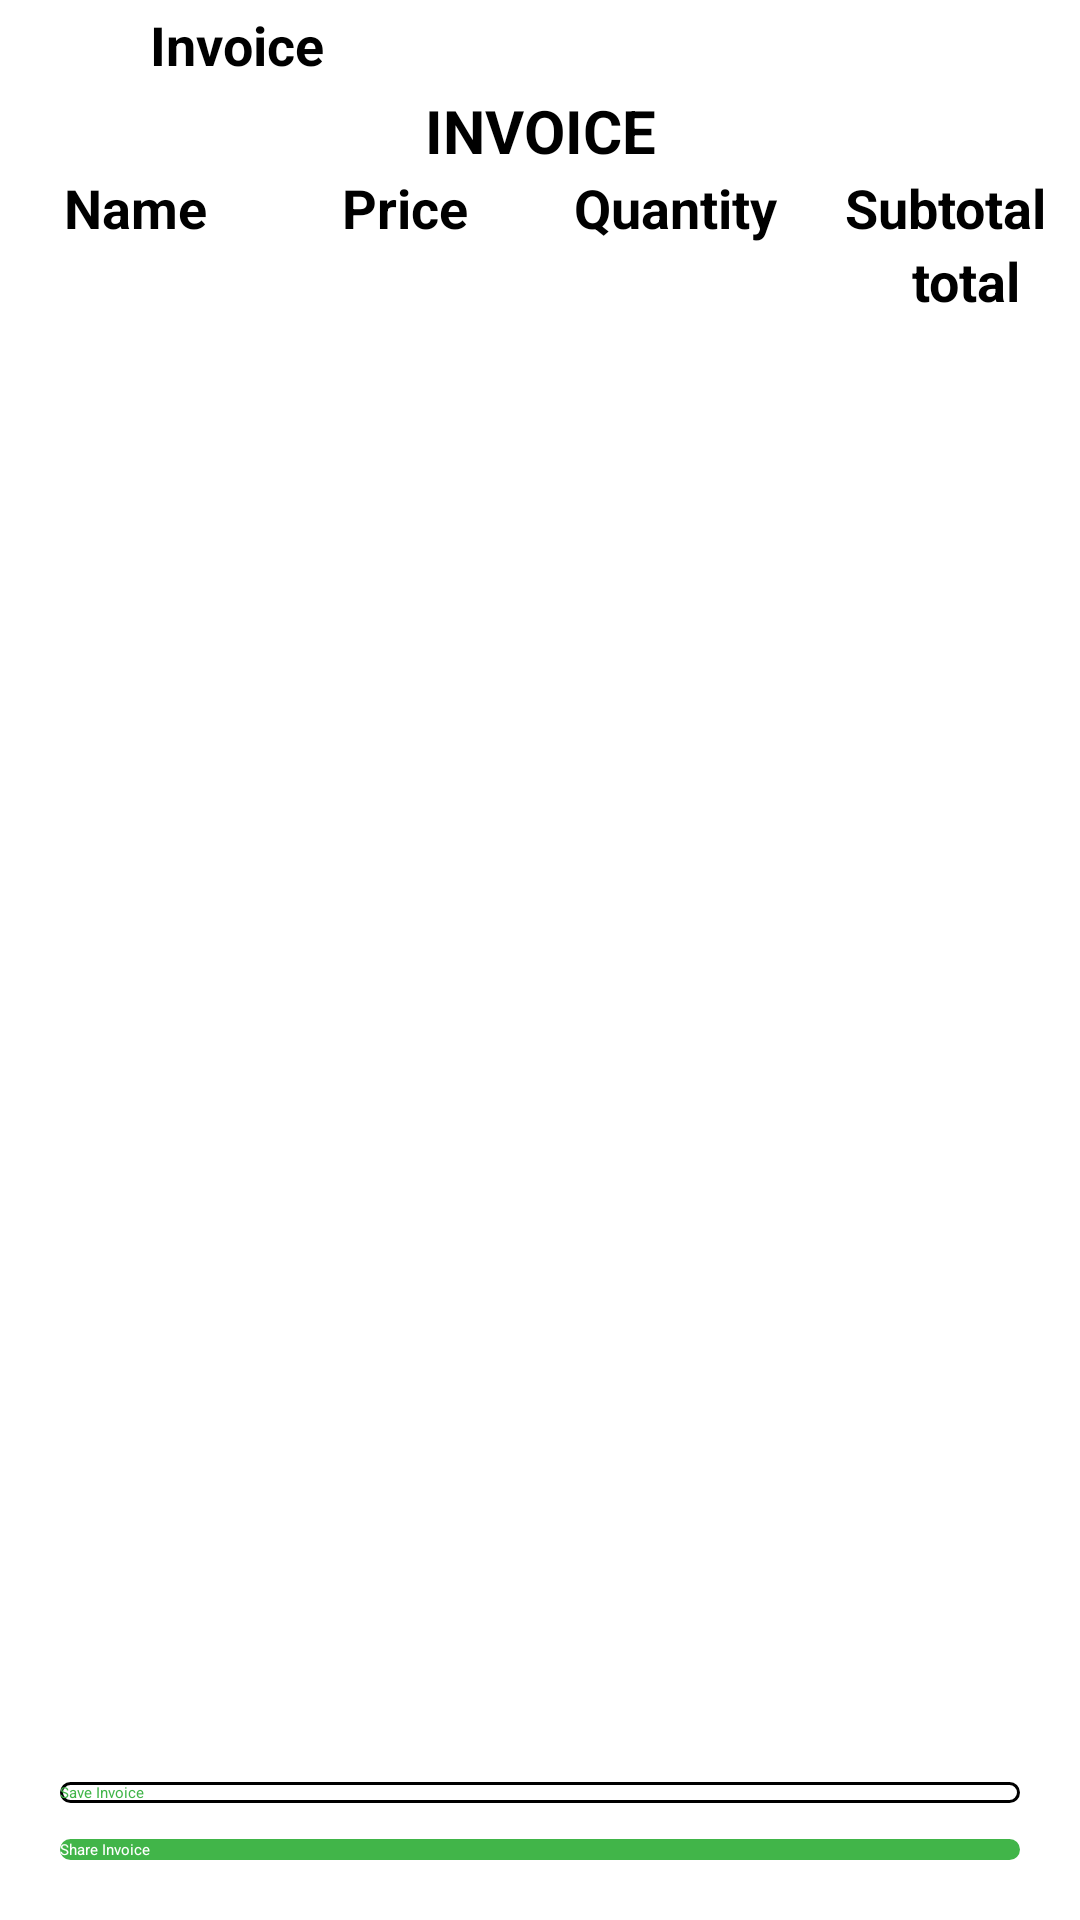

Produce the Android XML layout that renders to this screen, including the resource entries it uses.
<!-- AndroidManifest.xml: application theme Theme.Olshop -->
<!-- res/layout/activity_invoice.xml -->
<?xml version="1.0" encoding="utf-8"?>
<RelativeLayout xmlns:android="http://schemas.android.com/apk/res/android"
    xmlns:app="http://schemas.android.com/apk/res-auto"
    xmlns:tools="http://schemas.android.com/tools"
    android:id="@+id/main"
    android:layout_width="match_parent"
    android:layout_height="match_parent"
    tools:context=".Invoice">


    <LinearLayout
        android:layout_width="match_parent"
        android:layout_height="match_parent"
        android:orientation="vertical"
        >

        <androidx.appcompat.widget.Toolbar
            android:layout_width="match_parent"
            android:layout_height="wrap_content"
            >

            <LinearLayout
                android:layout_width="match_parent"
                android:layout_height="match_parent"
                android:orientation="horizontal"
                android:gravity="center_vertical"
                >

                <ImageView
                    android:layout_width="30dp"
                    android:layout_height="30dp"
                    android:src="@drawable/baseline_arrow_back_24"
                    android:id="@+id/back_invoice"
                    />

                <TextView
                    android:layout_width="wrap_content"
                    android:layout_height="wrap_content"
                    android:text="Invoice"
                    android:textSize="18dp"
                    android:textStyle="bold"
                    android:layout_marginLeft="20dp"
                    />

            </LinearLayout>


        </androidx.appcompat.widget.Toolbar>
        <LinearLayout
            android:layout_width="match_parent"
            android:layout_height="wrap_content"
            android:orientation="vertical"
            android:background="@color/white"
            android:id="@+id/content"
            android:layout_weight="1"
            >
            <TextView
                android:layout_width="match_parent"
                android:layout_height="wrap_content"
                android:text="INVOICE"
                android:textSize="20dp"
                android:textStyle="bold"
                android:textAlignment="center"
                />

            <LinearLayout
                android:layout_width="match_parent"
                android:layout_height="wrap_content"
                android:orientation="horizontal"
                >

                <TextView
                    android:layout_width="match_parent"
                    android:layout_height="wrap_content"
                    android:text="Name"
                    android:textSize="18dp"
                    android:layout_weight="1"
                    android:textStyle="bold"
                    android:textAlignment="center"
                    />

                <TextView
                    android:layout_width="match_parent"
                    android:layout_height="wrap_content"
                    android:text="Price"
                    android:layout_weight="1"
                    android:textSize="18dp"
                    android:textAlignment="center"
                    android:textStyle="bold"
                    />

                <TextView
                    android:layout_width="match_parent"
                    android:layout_height="wrap_content"
                    android:text="Quantity"
                    android:textSize="18dp"
                    android:layout_weight="1"
                    android:textAlignment="center"
                    android:textStyle="bold"
                    />

                <TextView
                    android:layout_width="match_parent"
                    android:layout_height="wrap_content"
                    android:text="Subtotal"
                    android:layout_weight="1"
                    android:textAlignment="center"
                    android:textSize="18dp"
                    android:textStyle="bold"
                    />

            </LinearLayout>
            <LinearLayout
                android:layout_width="match_parent"
                android:layout_height="wrap_content"
                android:orientation="vertical"
                android:id="@+id/linear"
                android:background="@color/white"
                android:layout_marginHorizontal="12dp"
                ></LinearLayout>
            <TextView
                android:layout_width="match_parent"
                android:layout_height="wrap_content"
                android:text="total"
                android:textAlignment="textEnd"
                android:textSize="18dp"
                android:textStyle="bold"
                android:id="@+id/tb_invoice"
                android:layout_marginRight="20dp"
                />
        </LinearLayout>
        <LinearLayout
            android:layout_width="match_parent"
            android:layout_height="wrap_content"
            android:orientation="vertical"
            android:layout_marginHorizontal="20dp"
            android:layout_marginVertical="20dp"
            >

            <androidx.appcompat.widget.AppCompatButton
                android:layout_width="match_parent"
                android:layout_height="wrap_content"
                android:background="@drawable/rounded_corner"
                android:hint="Save Invoice"
                android:textColorHint="@color/green"
                android:id="@+id/save_invoice"
                />
            <androidx.appcompat.widget.AppCompatButton
                android:layout_width="match_parent"
                android:layout_height="wrap_content"
                android:background="@drawable/rounded_corner"
                android:hint="Share Invoice"
                android:textColorHint="@color/white"
                android:backgroundTint="@color/green"
                android:id="@+id/share_invoice"
                android:layout_marginTop="12dp"
                />

        </LinearLayout>

    </LinearLayout>

</RelativeLayout>
<!-- resources referenced by this layout -->
<resources>
  <color name="green">#41b549</color>
  <color name="white">#FFFFFFFF</color>
  <!-- drawable rounded_corner (drawable) -->
  <?xml version="1.0" encoding="utf-8"?>
  <shape xmlns:android="http://schemas.android.com/apk/res/android">
  
      <corners android:radius="8dp" />
      <stroke android:width="1dp" android:color="@color/black"/>
  
  </shape>
  <color name="black">#FF000000</color>
</resources>
